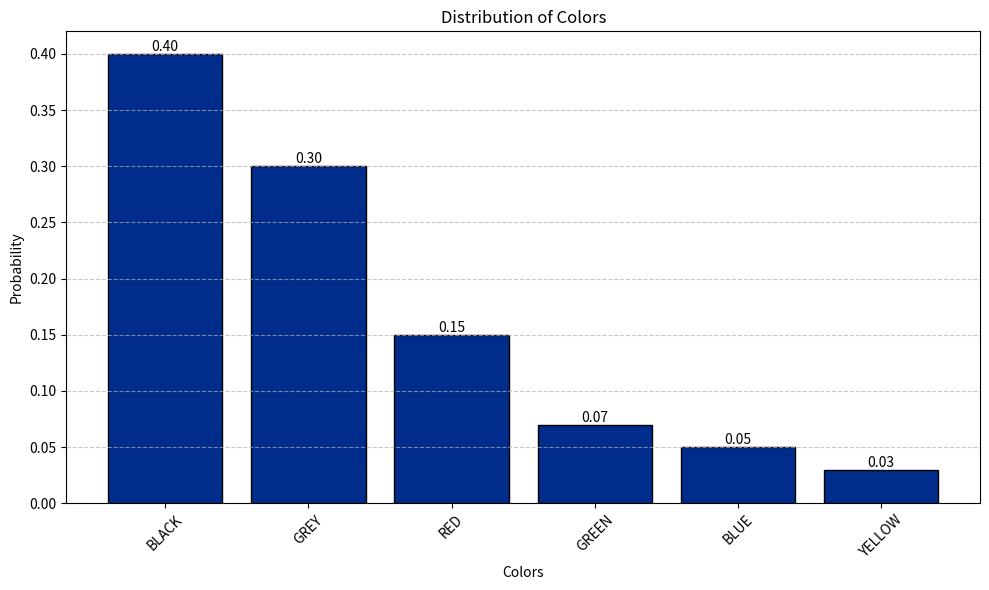

Recreate this plot in Python. (Note: this script raises an exception after producing the figure.)
import os

import matplotlib.pyplot as plt

data = {
   "BLACK": .4,
   "GREY": .3,
   "RED": .15,
   "GREEN": .07,
   "BLUE": .05,
   "YELLOW": .03
}

plt.figure(figsize=(10, 6))  #A
plt.bar(data.keys(), data.values(), color='#002d8b', edgecolor='black')  #A

plt.title('Distribution of Colors', fontsize=12)  #B
plt.xlabel('Colors', fontsize=10)  #B
plt.ylabel('Probability', fontsize=10)  #B

for i, v in enumerate(data.values()):  #C
   plt.text(i, v, f'{v:.2f}', ha='center', va='bottom')  #C

plt.xticks(rotation=45)  #D

plt.grid(axis='y', linestyle='--', alpha=0.7)  #E

plt.tight_layout()  #F

plt.savefig(f"assets/{os.path.basename(__file__).replace('.py', '.svg')}", transparent=True)
plt.savefig(f"assets/{os.path.basename(__file__).replace('.py', '.png')}", transparent=True)

plt.show()

#A Create the bar chart
#B Customize the chart
#C Add value labels on top of each bar
#D Rotate x-axis labels for better readability
#E Add grid for better readability
#F Adjust layout to prevent label cutoff
